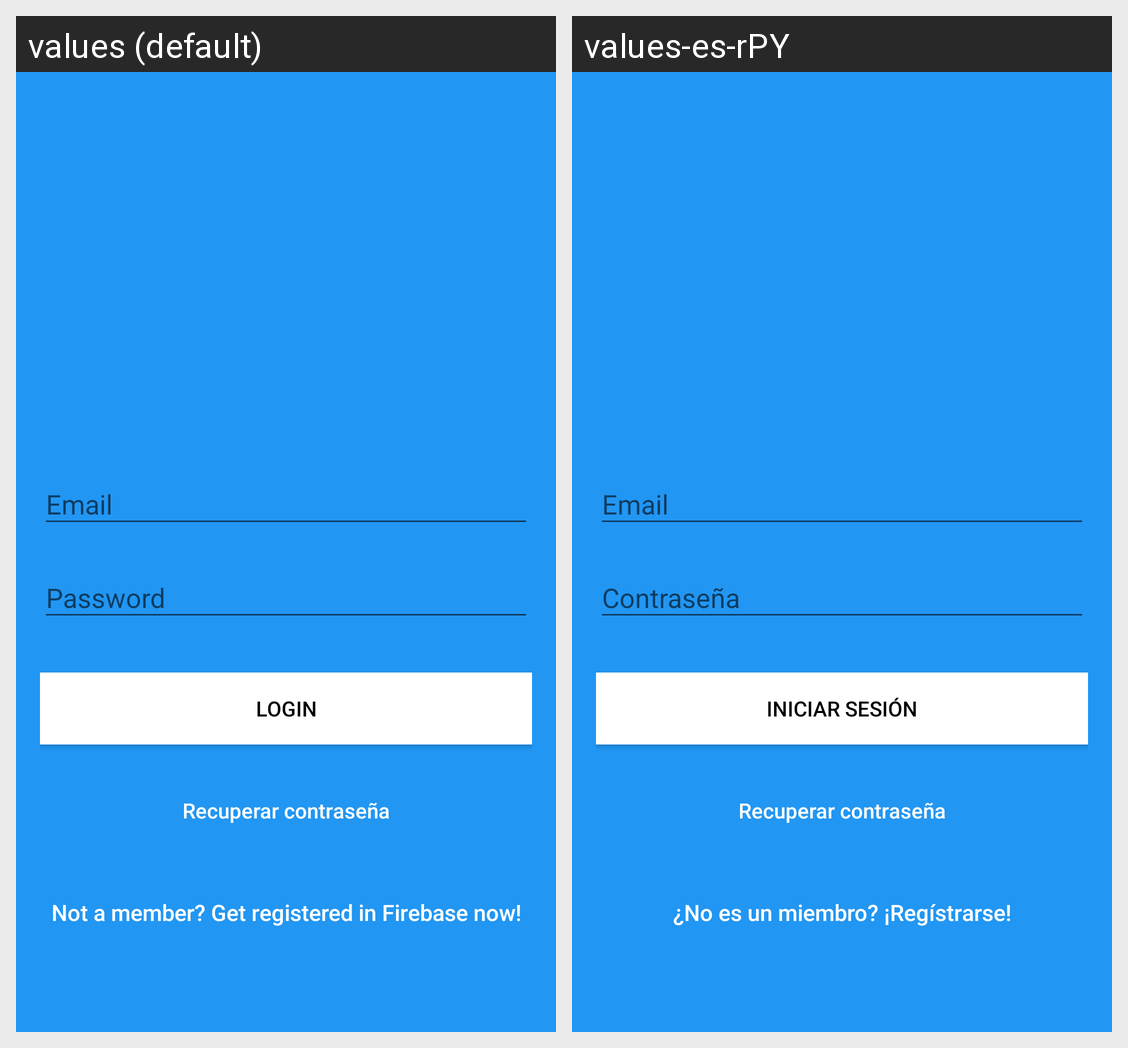

Here is an Android app screen in its default locale and in the app's own translations. Write out the translated-string differences for the strings that appear on this screen.
Android screen res/layout/activity_login.xml rendered under 2 locales, left to right: values (default), values-es-rPY. Device: Nexus 5 (rendered at 1080×1920; each locale shown at half size, 540×960, under a caption strip naming it); theme AppTheme.NoActionBar.
Strings drawn on this screen, with the default value and each locale's value (text and hints the layout hard-codes, and strings that could not be matched under every locale, appear in the picture but are not listed):

btn_login
  values: LOGIN
  values-es-rPY: INICIAR SESIÓN

recuperar_contrase_a
  values: Recuperar contraseña
  values-es-rPY: Recuperar contraseña

btn_link_to_register
  values: Not a member? Get registered in Firebase now!
  values-es-rPY: ¿No es un miembro? ¡Regístrarse!
